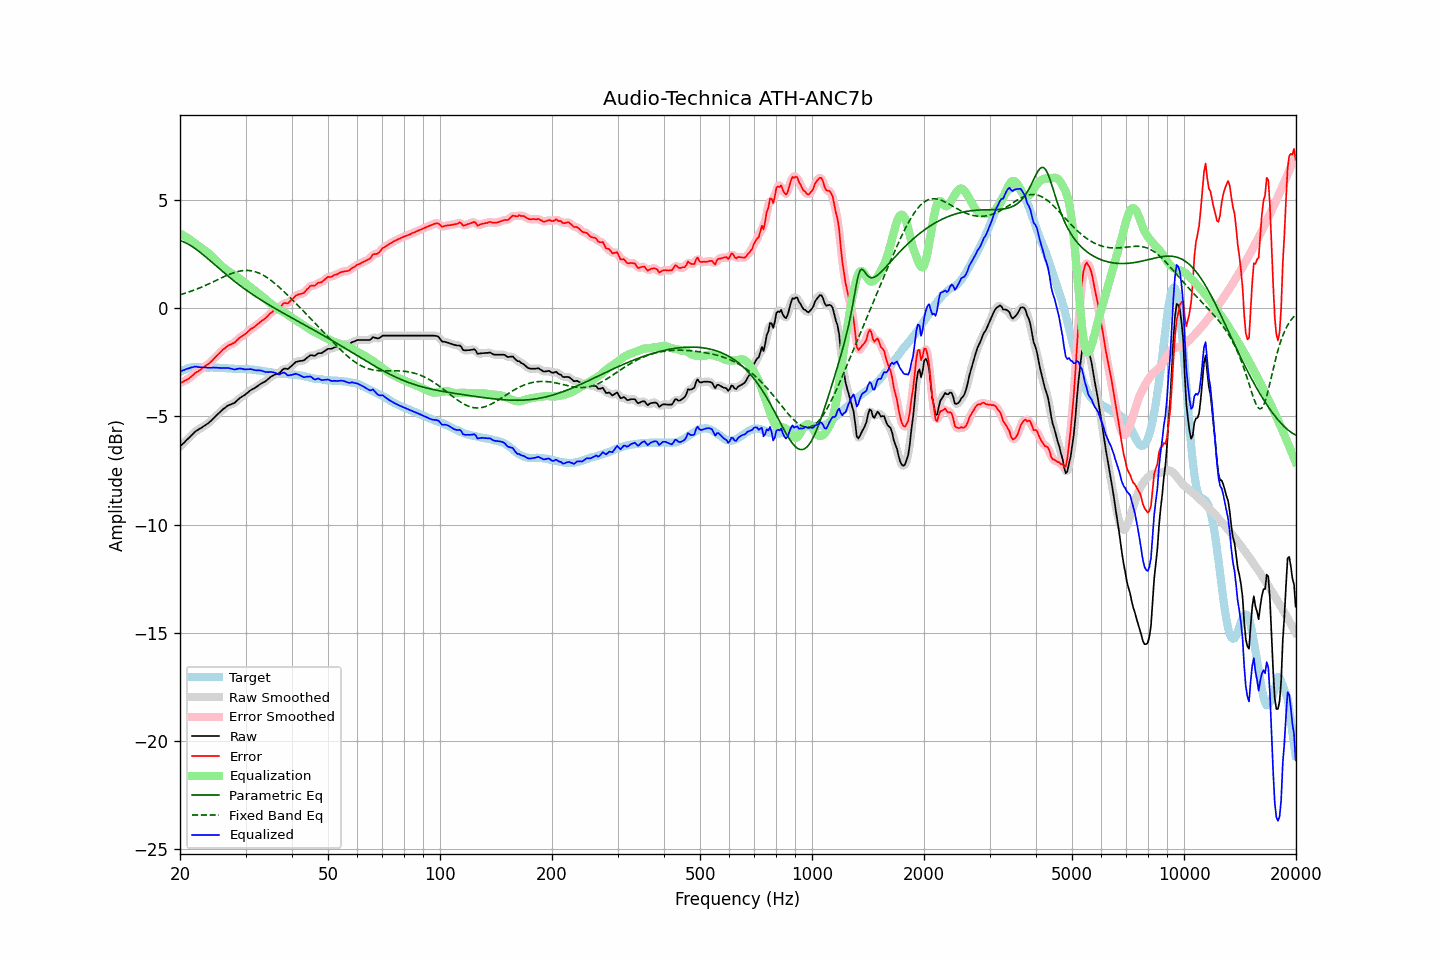

Data behind this chart, as committed beside it:
frequency, raw, error, smoothed, error_smoothed, equalization, parametric_eq, fixed_band_eq, equalized_raw, equalized_smoothed, target
20.00, -6.39, -3.45, -6.39, -3.46, 3.47, 3.14, 0.64, -2.92, -2.92, -2.93
20.20, -6.32, -3.42, -6.32, -3.42, 3.43, 3.12, 0.66, -2.89, -2.89, -2.89
20.40, -6.25, -3.39, -6.25, -3.39, 3.39, 3.09, 0.68, -2.86, -2.86, -2.85
20.61, -6.18, -3.34, -6.18, -3.35, 3.34, 3.06, 0.70, -2.84, -2.83, -2.84
20.81, -6.10, -3.30, -6.10, -3.31, 3.30, 3.02, 0.73, -2.80, -2.81, -2.79
21.02, -6.03, -3.27, -6.03, -3.26, 3.25, 2.98, 0.75, -2.78, -2.78, -2.76
21.23, -5.96, -3.21, -5.95, -3.22, 3.20, 2.94, 0.78, -2.76, -2.76, -2.75
21.44, -5.88, -3.15, -5.88, -3.15, 3.15, 2.89, 0.80, -2.73, -2.73, -2.73
21.66, -5.81, -3.09, -5.80, -3.08, 3.09, 2.85, 0.83, -2.72, -2.71, -2.72
21.87, -5.73, -3.01, -5.73, -3.02, 3.03, 2.80, 0.86, -2.69, -2.70, -2.72
22.09, -5.67, -2.96, -5.67, -2.97, 2.98, 2.74, 0.89, -2.69, -2.70, -2.71
22.31, -5.63, -2.92, -5.62, -2.92, 2.92, 2.69, 0.92, -2.71, -2.70, -2.71
22.54, -5.58, -2.87, -5.58, -2.87, 2.87, 2.63, 0.95, -2.71, -2.71, -2.71
22.76, -5.54, -2.82, -5.54, -2.82, 2.81, 2.57, 0.98, -2.72, -2.72, -2.72
22.99, -5.49, -2.76, -5.49, -2.76, 2.76, 2.51, 1.01, -2.73, -2.73, -2.73
23.22, -5.44, -2.71, -5.44, -2.71, 2.71, 2.45, 1.04, -2.73, -2.73, -2.73
23.45, -5.39, -2.65, -5.39, -2.65, 2.66, 2.39, 1.07, -2.73, -2.73, -2.74
23.69, -5.34, -2.60, -5.34, -2.60, 2.60, 2.32, 1.11, -2.74, -2.74, -2.74
23.92, -5.29, -2.55, -5.28, -2.55, 2.54, 2.26, 1.14, -2.75, -2.74, -2.74
24.16, -5.22, -2.49, -5.22, -2.48, 2.47, 2.19, 1.18, -2.74, -2.74, -2.73
24.40, -5.15, -2.42, -5.15, -2.41, 2.41, 2.13, 1.21, -2.74, -2.74, -2.73
24.65, -5.07, -2.33, -5.07, -2.33, 2.34, 2.06, 1.25, -2.73, -2.74, -2.74
24.89, -5.00, -2.26, -5.00, -2.26, 2.26, 2.00, 1.28, -2.74, -2.74, -2.74
25.14, -4.93, -2.19, -4.93, -2.18, 2.18, 1.93, 1.32, -2.74, -2.74, -2.74
25.39, -4.86, -2.11, -4.86, -2.11, 2.11, 1.87, 1.35, -2.75, -2.75, -2.74
25.65, -4.79, -2.04, -4.79, -2.03, 2.03, 1.81, 1.39, -2.76, -2.75, -2.75
25.91, -4.72, -1.96, -4.72, -1.96, 1.96, 1.74, 1.42, -2.76, -2.76, -2.76
26.16, -4.65, -1.88, -4.65, -1.89, 1.90, 1.68, 1.46, -2.75, -2.76, -2.76
26.43, -4.60, -1.83, -4.59, -1.83, 1.84, 1.62, 1.49, -2.76, -2.75, -2.76
26.69, -4.54, -1.77, -4.54, -1.77, 1.78, 1.55, 1.53, -2.75, -2.75, -2.77
26.96, -4.49, -1.71, -4.50, -1.72, 1.74, 1.49, 1.56, -2.75, -2.76, -2.78
27.23, -4.46, -1.68, -4.46, -1.68, 1.69, 1.43, 1.59, -2.77, -2.77, -2.78
27.50, -4.43, -1.65, -4.43, -1.65, 1.64, 1.37, 1.62, -2.79, -2.79, -2.78
27.77, -4.40, -1.61, -4.40, -1.61, 1.59, 1.31, 1.64, -2.81, -2.81, -2.79
28.05, -4.37, -1.58, -4.36, -1.57, 1.54, 1.25, 1.67, -2.83, -2.81, -2.79
28.33, -4.30, -1.50, -4.30, -1.50, 1.49, 1.19, 1.69, -2.81, -2.81, -2.80
28.62, -4.23, -1.43, -4.23, -1.43, 1.44, 1.14, 1.71, -2.79, -2.79, -2.80
28.90, -4.16, -1.36, -4.16, -1.36, 1.38, 1.08, 1.73, -2.78, -2.78, -2.80
29.19, -4.11, -1.31, -4.11, -1.31, 1.32, 1.02, 1.74, -2.79, -2.79, -2.80
29.48, -4.06, -1.26, -4.06, -1.26, 1.26, 0.97, 1.75, -2.80, -2.80, -2.79
29.78, -4.02, -1.21, -4.01, -1.21, 1.20, 0.91, 1.76, -2.82, -2.81, -2.80
30.08, -3.96, -1.16, -3.96, -1.16, 1.14, 0.86, 1.76, -2.82, -2.82, -2.80
30.38, -3.90, -1.08, -3.90, -1.09, 1.09, 0.81, 1.76, -2.81, -2.81, -2.82
30.68, -3.84, -1.02, -3.84, -1.02, 1.03, 0.76, 1.76, -2.81, -2.81, -2.82
30.99, -3.78, -0.95, -3.78, -0.96, 0.97, 0.71, 1.75, -2.81, -2.81, -2.83
31.30, -3.74, -0.91, -3.74, -0.91, 0.91, 0.65, 1.73, -2.82, -2.82, -2.83
31.61, -3.70, -0.87, -3.70, -0.86, 0.85, 0.60, 1.72, -2.84, -2.84, -2.83
31.93, -3.66, -0.81, -3.66, -0.81, 0.80, 0.56, 1.70, -2.86, -2.86, -2.85
32.24, -3.61, -0.74, -3.60, -0.75, 0.74, 0.51, 1.67, -2.87, -2.86, -2.86
32.57, -3.55, -0.68, -3.55, -0.68, 0.69, 0.46, 1.64, -2.86, -2.86, -2.87
32.89, -3.50, -0.62, -3.50, -0.62, 0.63, 0.41, 1.61, -2.87, -2.87, -2.88
33.22, -3.46, -0.56, -3.46, -0.57, 0.57, 0.36, 1.57, -2.89, -2.89, -2.90
33.55, -3.42, -0.52, -3.42, -0.51, 0.51, 0.32, 1.53, -2.91, -2.91, -2.90
33.89, -3.38, -0.46, -3.37, -0.46, 0.44, 0.27, 1.49, -2.94, -2.93, -2.92
34.23, -3.32, -0.40, -3.32, -0.39, 0.37, 0.23, 1.44, -2.94, -2.94, -2.92
34.57, -3.26, -0.31, -3.26, -0.31, 0.31, 0.18, 1.39, -2.95, -2.94, -2.94
34.92, -3.19, -0.23, -3.19, -0.24, 0.25, 0.14, 1.33, -2.94, -2.94, -2.96
35.27, -3.14, -0.18, -3.14, -0.17, 0.20, 0.09, 1.28, -2.94, -2.94, -2.96
35.62, -3.10, -0.12, -3.10, -0.12, 0.14, 0.05, 1.22, -2.96, -2.96, -2.98
35.97, -3.06, -0.07, -3.06, -0.08, 0.08, 0.01, 1.16, -2.98, -2.98, -2.99
... 635 more rows
